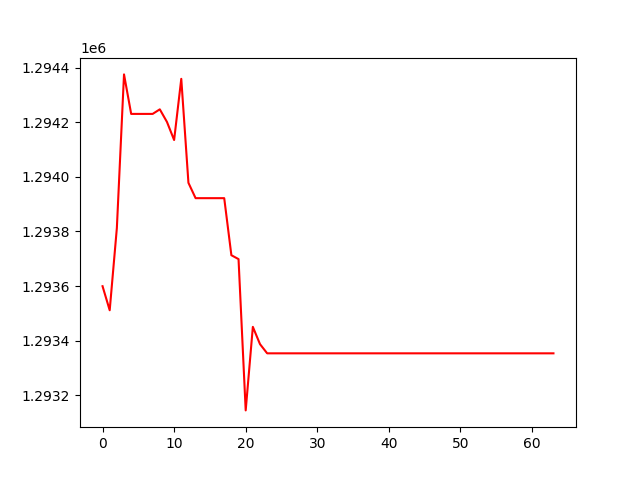

The file beside this chart, header and first rows:
, 0
0, 1293599
1, 1293511
2, 1293813
3, 1294375
4, 1294231
5, 1294231
6, 1294231
7, 1294231
8, 1294247
9, 1294201
10, 1294135
11, 1294359
12, 1293978
13, 1293922
14, 1293922
15, 1293922
16, 1293922
17, 1293922
18, 1293713
19, 1293699
20, 1293144
21, 1293450
22, 1293387
23, 1293353
24, 1293353
25, 1293353
26, 1293353
27, 1293353
28, 1293353
29, 1293353
30, 1293353
31, 1293353
32, 1293353
33, 1293353
34, 1293353
35, 1293353
36, 1293353
37, 1293353
38, 1293353
39, 1293353
40, 1293353
41, 1293353
42, 1293353
43, 1293353
44, 1293353
45, 1293353
46, 1293353
47, 1293353
48, 1293353
49, 1293353
50, 1293353
51, 1293353
52, 1293353
53, 1293353
54, 1293353
55, 1293353
56, 1293353
57, 1293353
58, 1293353
59, 1293353
... 4 more rows
